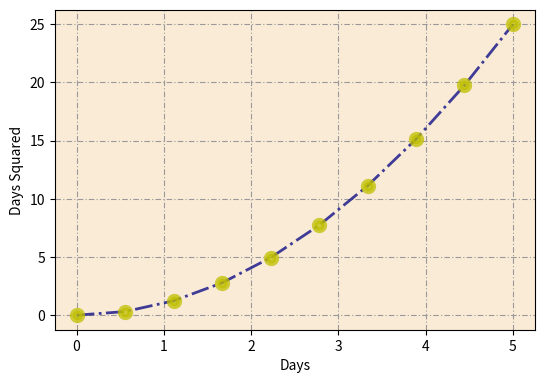

The matplotlib source for this figure:
import matplotlib.pyplot as plt
import numpy as np 
import pandas as pd 


#simple plot
'''
x_1=np.linspace(0,5,10)
y_1=x_1**2
plt.plot(x_1,y_1)
plt.title('parabola')
plt.xlabel('xvalues')
plt.ylabel('yvalues')
plt.show()
'''

#multipleplots
'''
x_1=np.linspace(0,5,10)
y_1=x_1**2
plt.subplot(1,2,1) #The first 2 args are teh number of rows and columns of the subplot grid
plt.plot(x_1,y_1,'r') #red is for red color plot
plt.subplot(1,2,2)
plt.plot(x_1,y_1,'k') #red is for black color plot
plt.show()
'''

'''
#Figure
x_1=np.linspace(0,5,10)
y_1=x_1**2
fig_1=plt.figure(figsize=(5,4),dpi=100)
axes_1=fig_1.add_axes([0.1,0.1,0.9,0.9])  #left,bottom  width height
axes_1.set_xlabel('Days')
axes_1.set_ylabel('Days Squared')
axes_1.set_title('Days Squared Chart')
axes_1.plot(x_1,y_1,label='x/x2')
axes_1.plot(y_1,x_1,label='x2/x')
axes_1.legend(loc=0)  #loc decided where the legend is to be put 1=> upper right, 2=> upperleft
# plt.show()
#plotting a small plot fig inside the above
axes_2=fig_1.add_axes([0.45,0.45,0.4,0.3])
axes_2.set_xlabel('Days')
axes_2.set_ylabel('Days Squared')
axes_2.set_title('Mini Plot')
axes_2.plot(y_1,x_1,'r')
# axes_2.text(0,20,'Good Stuff')
plt.show()
'''


'''
#subplots with axes
x_1=np.linspace(0,5,10)
y_1=x_1**2
y_2=x_1**3
fig_2,axes_2= plt.subplots(figsize=(8,4),nrows=1,ncols=3)
plt.tight_layout()
axes_2[0].set_title('Plot 1')
axes_2[0].set_xlabel('X')
axes_2[0].set_ylabel('Y=X')
axes_2[0].plot(x_1,x_1)
axes_2[1].set_title('Plot 2')
axes_2[1].set_xlabel('X')
axes_2[1].set_ylabel('YSQ')
axes_2[1].plot(x_1,y_1)
axes_2[2].set_title('Plot 3')
axes_2[2].set_xlabel('X')
axes_2[2].set_ylabel('YCUB')
axes_2[2].plot(x_1,y_2)
plt.show()
'''


#appearance stuff and file saving
x_1=np.linspace(0,5,10)
y_1=x_1**2
fig_3= plt.figure(figsize=(6,4),dpi=100)
axes_3= fig_3.add_axes([0.1,0.1,0.8,0.8])
axes_3.set_xlabel('Days')
axes_3.set_ylabel('Days Squared')
axes_3.plot(x_1,y_1,color='navy',alpha=0.75,lw=2,ls='-.',marker='o',markersize=7,markerfacecolor='y',markeredgecolor='y',markeredgewidth=4)
# axes_3.set_xlim([0,3])
# axes_3.set_ylim([0,8])

# axes_3.grid(True)
axes_3.grid(True,color='0.6',dashes=(5,2,1,2))
axes_3.set_facecolor('#FAEBD7')
plt.show()
fig_3.savefig('savedplot.png')
